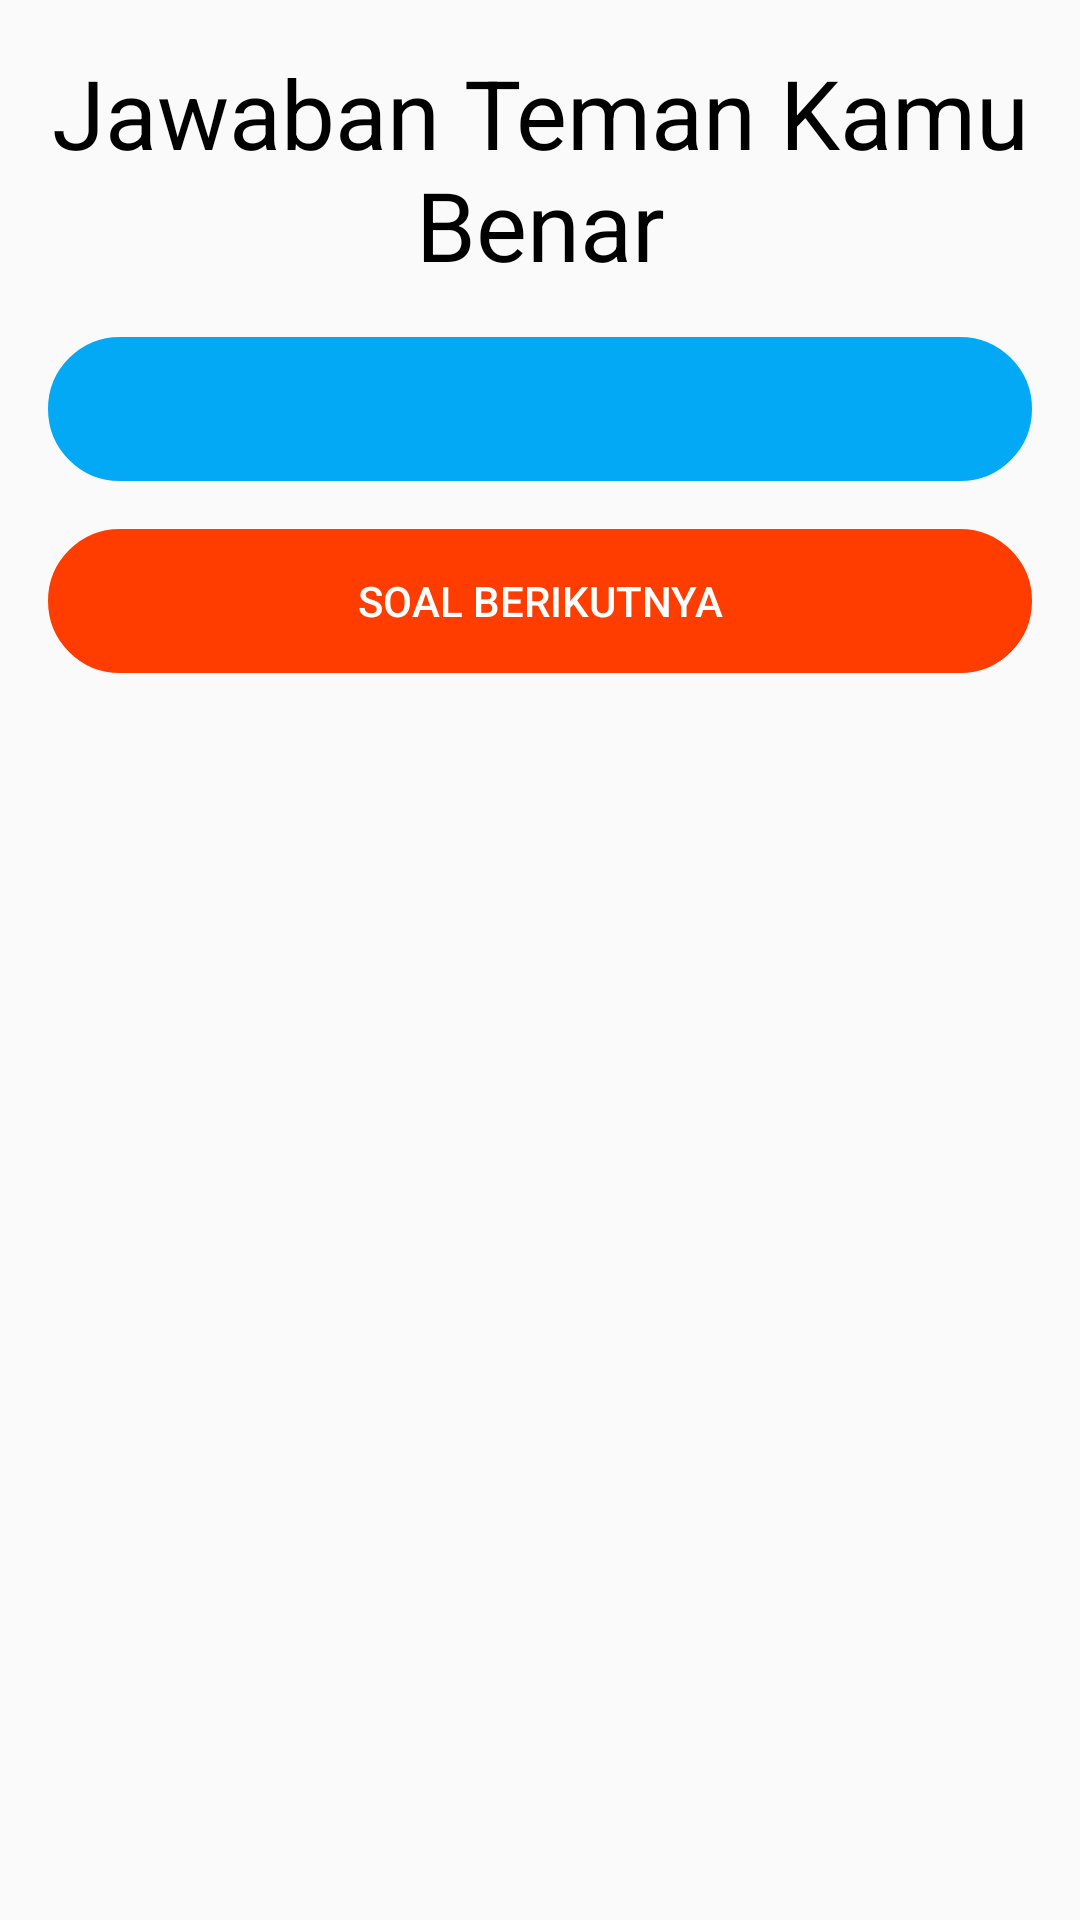

The Android layout XML behind this screen, and the referenced resources:
<!-- AndroidManifest.xml: application theme AppTheme -->
<!-- res/layout/dialog_next.xml -->
<?xml version="1.0" encoding="utf-8"?>
<LinearLayout xmlns:android="http://schemas.android.com/apk/res/android"
    android:layout_width="match_parent"
    android:layout_height="match_parent"
    android:orientation="vertical"
    android:padding="16dp">

    <TextView
        android:layout_width="match_parent"
        android:layout_height="wrap_content"
        android:text="Jawaban Teman Kamu Benar"
        android:textAlignment="center"
        android:textSize="32dp"
        android:id="@+id/txt_benar"
        android:textColor="#000"
        android:layout_marginBottom="16dp"/>

    <ImageView
        android:id="@+id/jwb_benar"
        style="@style/Widget.AppCompat.Button.Borderless"
        android:layout_width="match_parent"
        android:layout_height="wrap_content"
        android:layout_marginBottom="16dp"
        android:background="@drawable/bg_pilihan"/>

    <Button
        android:id="@+id/btn_next"
        android:layout_width="match_parent"
        android:layout_height="wrap_content"
        android:text="Soal Berikutnya"
        style="@style/Widget.AppCompat.Button.Borderless"
        android:background="@drawable/bg_pilihan"
        android:backgroundTint="@color/colorPrimary"
        android:textColor="#fff"/>

</LinearLayout>
<!-- resources referenced by this layout -->
<resources>
  <color name="colorPrimary">#FF3D00</color>
  <!-- drawable bg_pilihan (drawable) -->
  <shape xmlns:android="http://schemas.android.com/apk/res/android"
      android:shape="rectangle">
      <stroke
          android:width="1dp"
          android:color="#03A9F4" />
      <corners android:radius="100dp" />
      <gradient
          android:angle="90"
          android:centerColor="#03A9F4"
          android:endColor="#03A9F4"
          android:startColor="#03A9F4" />
  </shape>
  <style name="AppTheme" parent="Theme.AppCompat.Light.DarkActionBar">
          
          <item name="colorPrimary">@color/colorPrimary</item>
          <item name="colorPrimaryDark">@color/colorPrimaryDark</item>
          <item name="colorAccent">@color/colorAccent</item>
      </style>
  <color name="colorPrimaryDark">#DD2C00</color>
  <color name="colorAccent">#FF4081</color>
</resources>
